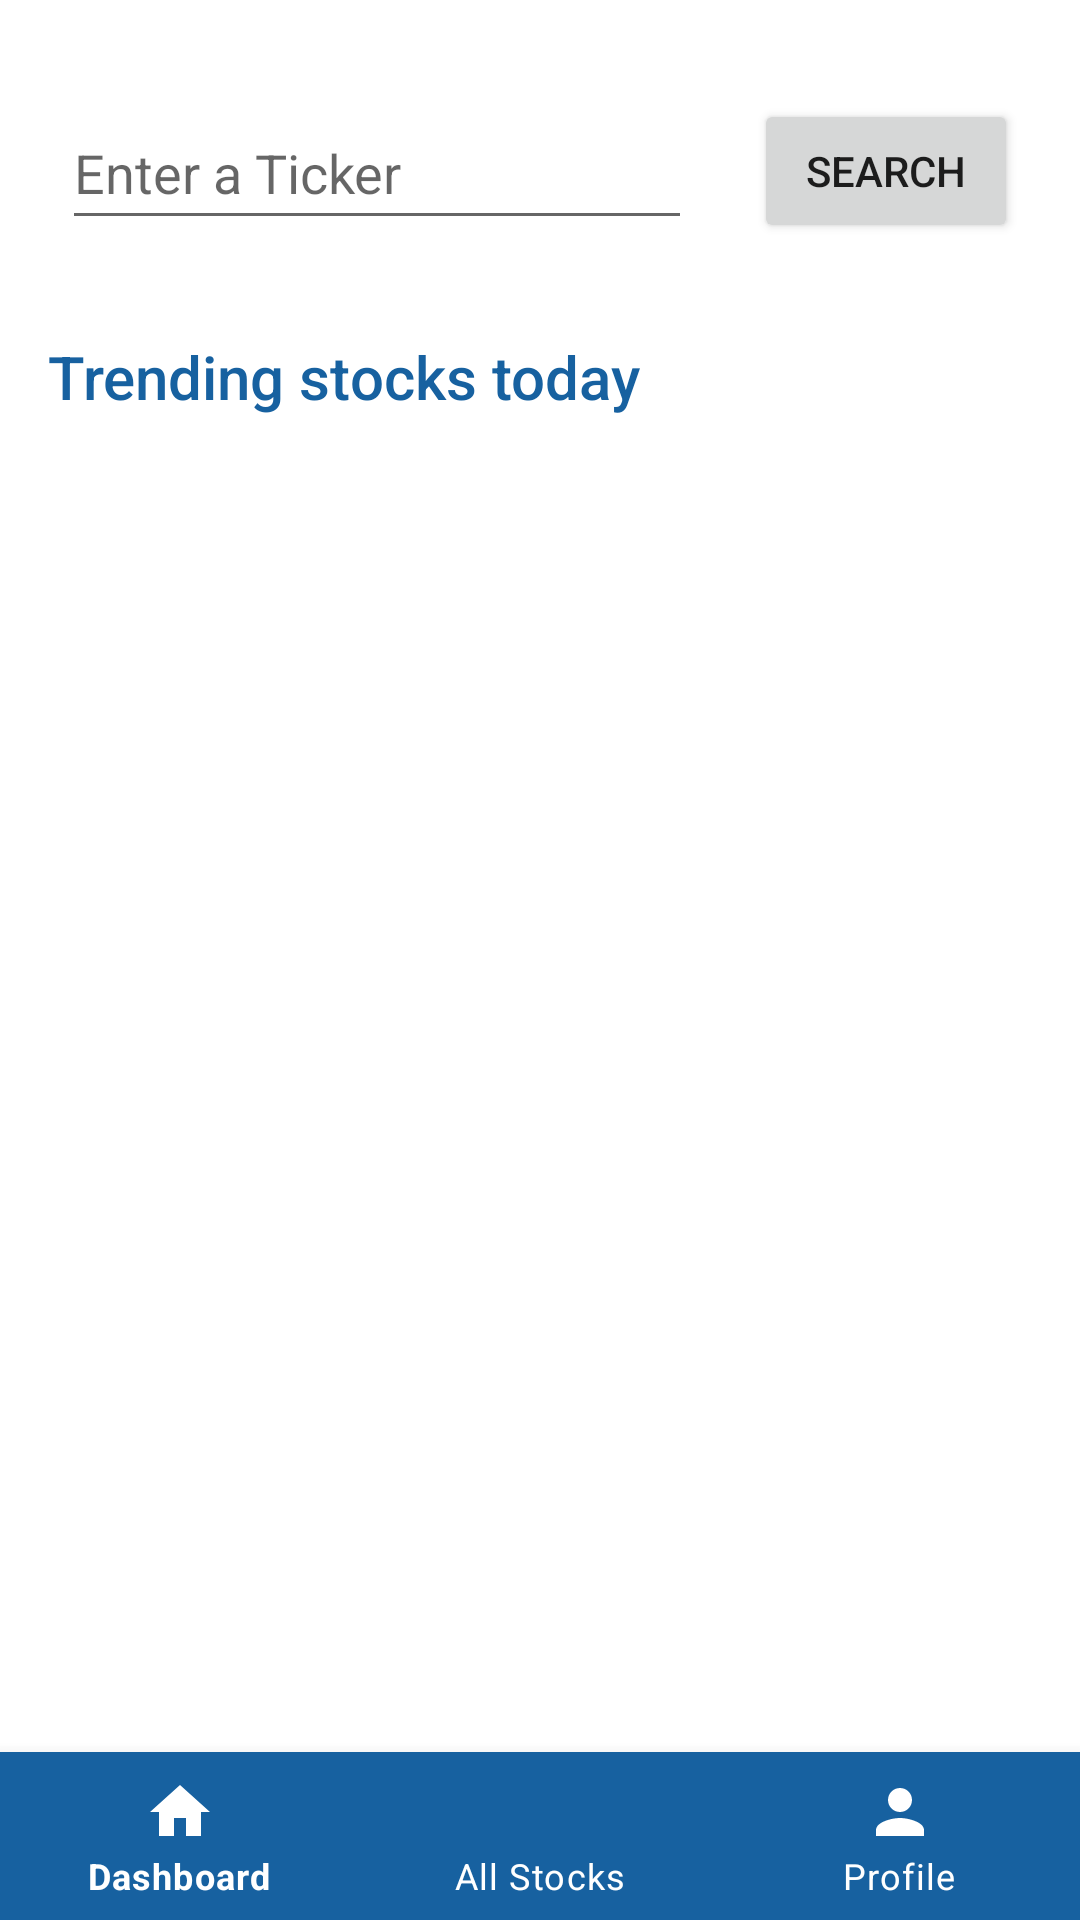

Produce the Android XML layout that renders to this screen, including the resource entries it uses.
<!-- AndroidManifest.xml: application theme Theme.Stockfolio -->
<!-- res/layout/activity_search.xml -->
<?xml version="1.0" encoding="utf-8"?>
<androidx.constraintlayout.widget.ConstraintLayout xmlns:android="http://schemas.android.com/apk/res/android"
    xmlns:app="http://schemas.android.com/apk/res-auto"
    xmlns:tools="http://schemas.android.com/tools"
    android:layout_width="match_parent"
    android:layout_height="match_parent"
    tools:context=".Search">

    <EditText
        android:id="@+id/et_dataInput"
        android:layout_width="wrap_content"
        android:layout_height="wrap_content"
        android:layout_marginTop="32dp"
        android:ems="10"
        android:hint="Enter a Ticker"
        android:inputType="textPersonName"
        android:minHeight="48dp"
        app:layout_constraintEnd_toStartOf="@+id/btn_findStock"
        app:layout_constraintStart_toStartOf="parent"
        app:layout_constraintTop_toTopOf="parent" />

    <Button
        android:id="@+id/btn_findStock"
        android:layout_width="wrap_content"
        android:layout_height="wrap_content"
        android:layout_marginTop="1dp"
        android:text="Search"
        app:layout_constraintEnd_toEndOf="parent"
        app:layout_constraintStart_toEndOf="@+id/et_dataInput"
        app:layout_constraintTop_toTopOf="@+id/et_dataInput" />

    <com.google.android.material.bottomnavigation.BottomNavigationView
        android:id="@+id/bottomNavigation"
        android:layout_width="match_parent"
        android:layout_height="wrap_content"
        android:background="@color/StockFolio_Blue"
        app:itemIconTint="@color/white"
        app:itemTextColor="@color/white"
        app:layout_constraintBottom_toBottomOf="parent"
        app:layout_constraintLeft_toLeftOf="parent"
        app:layout_constraintRight_toRightOf="parent"
        app:menu="@menu/menu" />

    <TextView
        android:id="@+id/text_trendingStocksLabel"
        android:layout_width="wrap_content"
        android:layout_height="wrap_content"
        android:layout_marginStart="16dp"
        android:layout_marginTop="32dp"
        android:fontFamily="sans-serif-medium"
        android:text="Trending stocks today"
        android:textColor="@color/StockFolio_Blue"
        android:textSize="20sp"
        app:layout_constraintStart_toStartOf="parent"
        app:layout_constraintTop_toBottomOf="@+id/et_dataInput" />

    <androidx.recyclerview.widget.RecyclerView
        android:id="@+id/rv_trendingStocks"
        android:layout_width="0dp"
        android:layout_height="0dp"
        android:layout_marginStart="16dp"
        android:layout_marginTop="8dp"
        android:layout_marginEnd="16dp"
        android:layout_marginBottom="16dp"
        app:layout_constraintBottom_toTopOf="@+id/bottomNavigation"
        app:layout_constraintEnd_toEndOf="parent"
        app:layout_constraintStart_toStartOf="parent"
        app:layout_constraintTop_toBottomOf="@+id/text_trendingStocksLabel" />


</androidx.constraintlayout.widget.ConstraintLayout>
<!-- resources referenced by this layout -->
<resources>
  <color name="StockFolio_Blue">#1761A0</color>
  <color name="white">#FFFFFFFF</color>
  <style name="Theme.Stockfolio" parent="Theme.MaterialComponents.DayNight.NoActionBar">
          
          <item name="colorPrimary">#1761A0</item>
          <item name="colorPrimaryVariant">#1761A0</item>
          <item name="colorOnPrimary">@color/white</item>
          
          <item name="colorSecondary">@color/teal_200</item>
          <item name="colorSecondaryVariant">@color/teal_700</item>
          <item name="colorOnSecondary">@color/black</item>
          
          <item name="android:statusBarColor" tools:targetApi="l">?attr/colorPrimaryVariant</item>
          
      </style>
  <color name="teal_200">#FF03DAC5</color>
  <color name="teal_700">#FF018786</color>
  <color name="black">#FF000000</color>
</resources>
